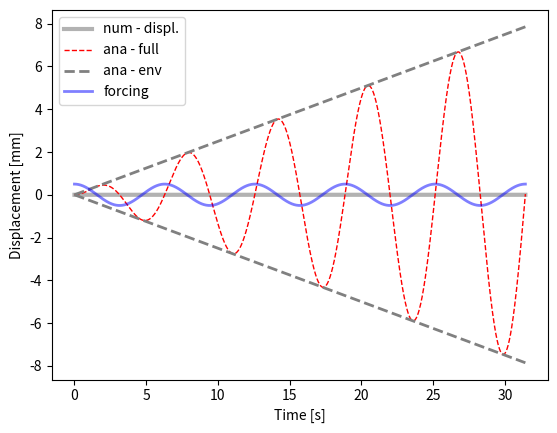

This chart was generated by the following Python code:
#!/bin/python2.7
"""

solve second order, non-homogeneous ODE: undamped harmonic oscillator

- compare analytical and numerical

ODE: my''(t) + gy'(t) + ky(t) = f(t)
        w0**2 = k/m

ana. solution:
    y(t) = F/( (2*w0**2)*sin(w0*t)


    TODO - compare Euler and Runge-Kutta

"""
from __future__ import division

import matplotlib.pyplot as plt
import numpy as np

#-------------------------------0----------------------------------------
#                   fct. defintion
#------------------------------------------------------------------------
def num_sol( at, y0, par):
    """
    - solve second order ODE for forced, undamped oscillation by solving two first order ODEs
       ODE:  y''(t) + ky(t) = f(t)
                              f(t) = F*cos(w*t)
    :param y0:         - IC
    :param at  :       - time vector
    :param par :       - dictionary with fct parameters
    :return: ay_hat    - forward Euler
             ay_hat_rk = 4th order runge kutta
    """
    nSteps    = at.shape[0]
    # create vectors for displacement and velocity
    au_hat    = np.zeros( nSteps)
    av_hat    = np.zeros( at.shape[0])
    # set initial conditions
    au_hat[0] = y0[0]
    av_hat[0] = y0[1]
    for i in range( nSteps-1):
        # forward Euler or Runge Kutta
        fn1 = av_hat[i]
        fn2 = -par['w']**2*au_hat[i]
        au_hat[i+1] = au_hat[i] + fn1*dPar['h']
        av_hat[i+1] = av_hat[i] + fn2*dPar['h']

    return au_hat, av_hat

#-------------------------------1----------------------------------------
#                   params, files, dir
#------------------------------------------------------------------------
dPar = {#frequencies
        'w0' :   1, #= sqrt(k/m) --> natural frequency
        'w'  :   1, # --> frequency of forcing function
        # forcing function
        'F'  : 0.5, #20,
        # initial conditions for displ. and velocity
        'y01' : 0, 'y02' : 0,
        # time stepping
        'h'  : 1e-2,
        'tStart' : 0,
        'tStop'  : 10*np.pi,}

#--------------------------------2---------------------------------------
#                      analytical solution
#------------------------------------------------------------------------
a_t = np.arange( dPar['tStart'], dPar['tStop']+dPar['h'], dPar['h'])
# forcing function
fct_t     = dPar['F']*np.cos( dPar['w0']*a_t)
# :TODO  - write down the analyitcal soltuion
preFacAna = dPar['F']/(2*dPar['w0'])
ay_ana1   = preFacAna * a_t*np.sin(dPar['w0']*a_t)
# envelope
ay_ana2   = preFacAna * a_t

#--------------------------------3---------------------------------------
#                      numerical solutions
#------------------------------------------------------------------------
aU_num, aV_num = num_sol(  a_t, [dPar['y01'], dPar['y02']], dPar)

#--------------------------------4---------------------------------------
#                            plots
#------------------------------------------------------------------------
plt.figure(1)
ax = plt.subplot( 111) #plt.axes( [.12, .12, .83, .83])
# plot the numerical approximation
ax.plot( a_t, aU_num,   'k-', lw = 3, alpha = .3, label = 'num - displ.')
# analytical solution and envelope fct.
ax.plot( a_t,  ay_ana1, 'r--', lw = 1, label = 'ana - full')
ax.plot( a_t,  ay_ana2,  '--', color = '.5', lw = 2, label = 'ana - env')
ax.plot( a_t,  -ay_ana2, '--', color = '.5', lw = 2)
ax.plot( a_t, fct_t, 'b-', lw = 2, alpha = .5, label ='forcing')
ax.set_xlabel( 'Time [s]')
ax.set_ylabel( 'Displacement [mm]')
ax.legend( loc = 'upper left')
plt.show()